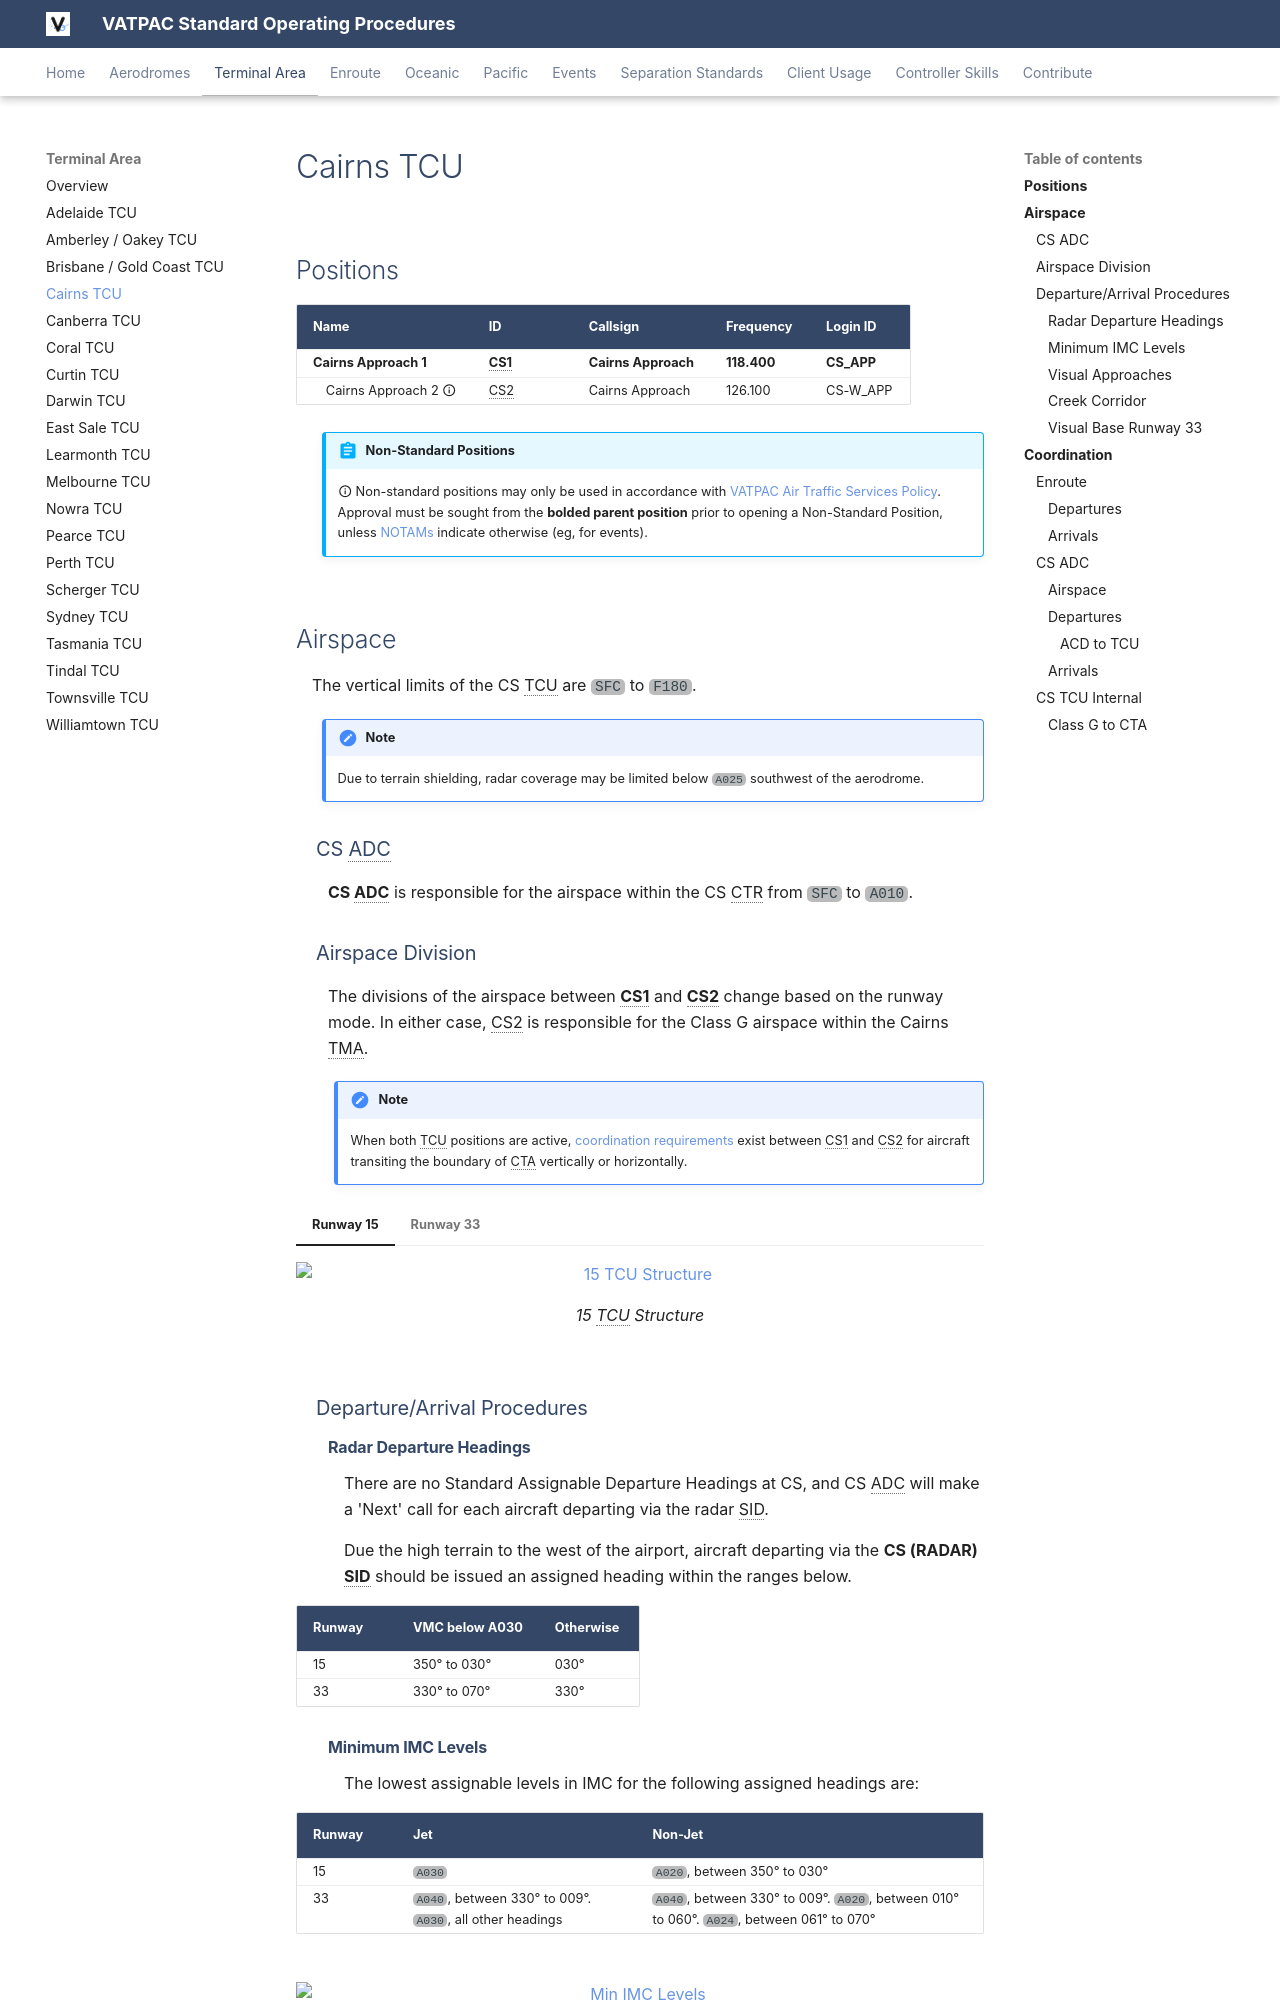

repository: vatpac-technology/sops · page: terminal/cairns/index.html · generator: mkdocs

---
  title: Cairns TCU
---

--8<-- "includes/abbreviations.md"

## Positions

| Name                          | ID      | Callsign                | Frequency   | Login ID      |
| ----------------------------- | ------- | ----------------------- | ----------- | ------------- |
| **Cairns Approach 1**         | **CS1** | **Cairns Approach**     | **118.400** | **CS_APP**    |
| <span class="indented">Cairns Approach 2 :material-information-outline:{ title="Non-standard position"} | CS2 | Cairns Approach | 126.100  | CS-W_APP |

!!! abstract "Non-Standard Positions"
    :material-information-outline: Non-standard positions may only be used in accordance with [VATPAC Air Traffic Services Policy](https://vatpac.org/publications/policies){target=new}.  
    Approval must be sought from the **bolded parent position** prior to opening a Non-Standard Position, unless [NOTAMs](https://vatpac.org/publications/notam){target=new} indicate otherwise (eg, for events).

## Airspace
The vertical limits of the CS TCU are `SFC` to `F180`.

!!! note
    Due to terrain shielding, radar coverage may be limited below `A025` southwest of the aerodrome.
	
### CS ADC
 **CS ADC** is responsible for the airspace within the CS CTR from `SFC` to `A010`.

### Airspace Division
The divisions of the airspace between **CS1** and **CS2** change based on the runway mode. In either case, CS2 is responsible for the Class G airspace within the Cairns TMA.

!!! note
    When both TCU positions are active, [coordination requirements](#class-g-to-cta) exist between CS1 and CS2 for aircraft transiting the boundary of CTA vertically or horizontally.

=== "Runway 15"
	<figure markdown>
	![15 TCU Structure](img/cs15annotated.png){ width="700" }
	  <figcaption>15 TCU Structure</figcaption>
	</figure>

=== "Runway 33"
	<figure markdown>
	![33 TCU Structure](img/cs33annotated.png){ width="700" }
	  <figcaption>33 TCU Structure</figcaption>
	</figure>

### Departure/Arrival Procedures
#### Radar Departure Headings
There are no Standard Assignable Departure Headings at CS, and CS ADC will make a 'Next' call for each aircraft departing via the radar SID. 

Due the high terrain to the west of the airport, aircraft departing via the **CS (RADAR) SID** should be issued an assigned heading within the ranges below.

| Runway | VMC below A030 | Otherwise |
| ------ | -------------- | --------- |
| 15     | 350° to 030°   | 030° |
| 33     | 330° to 070°   | 330° |
